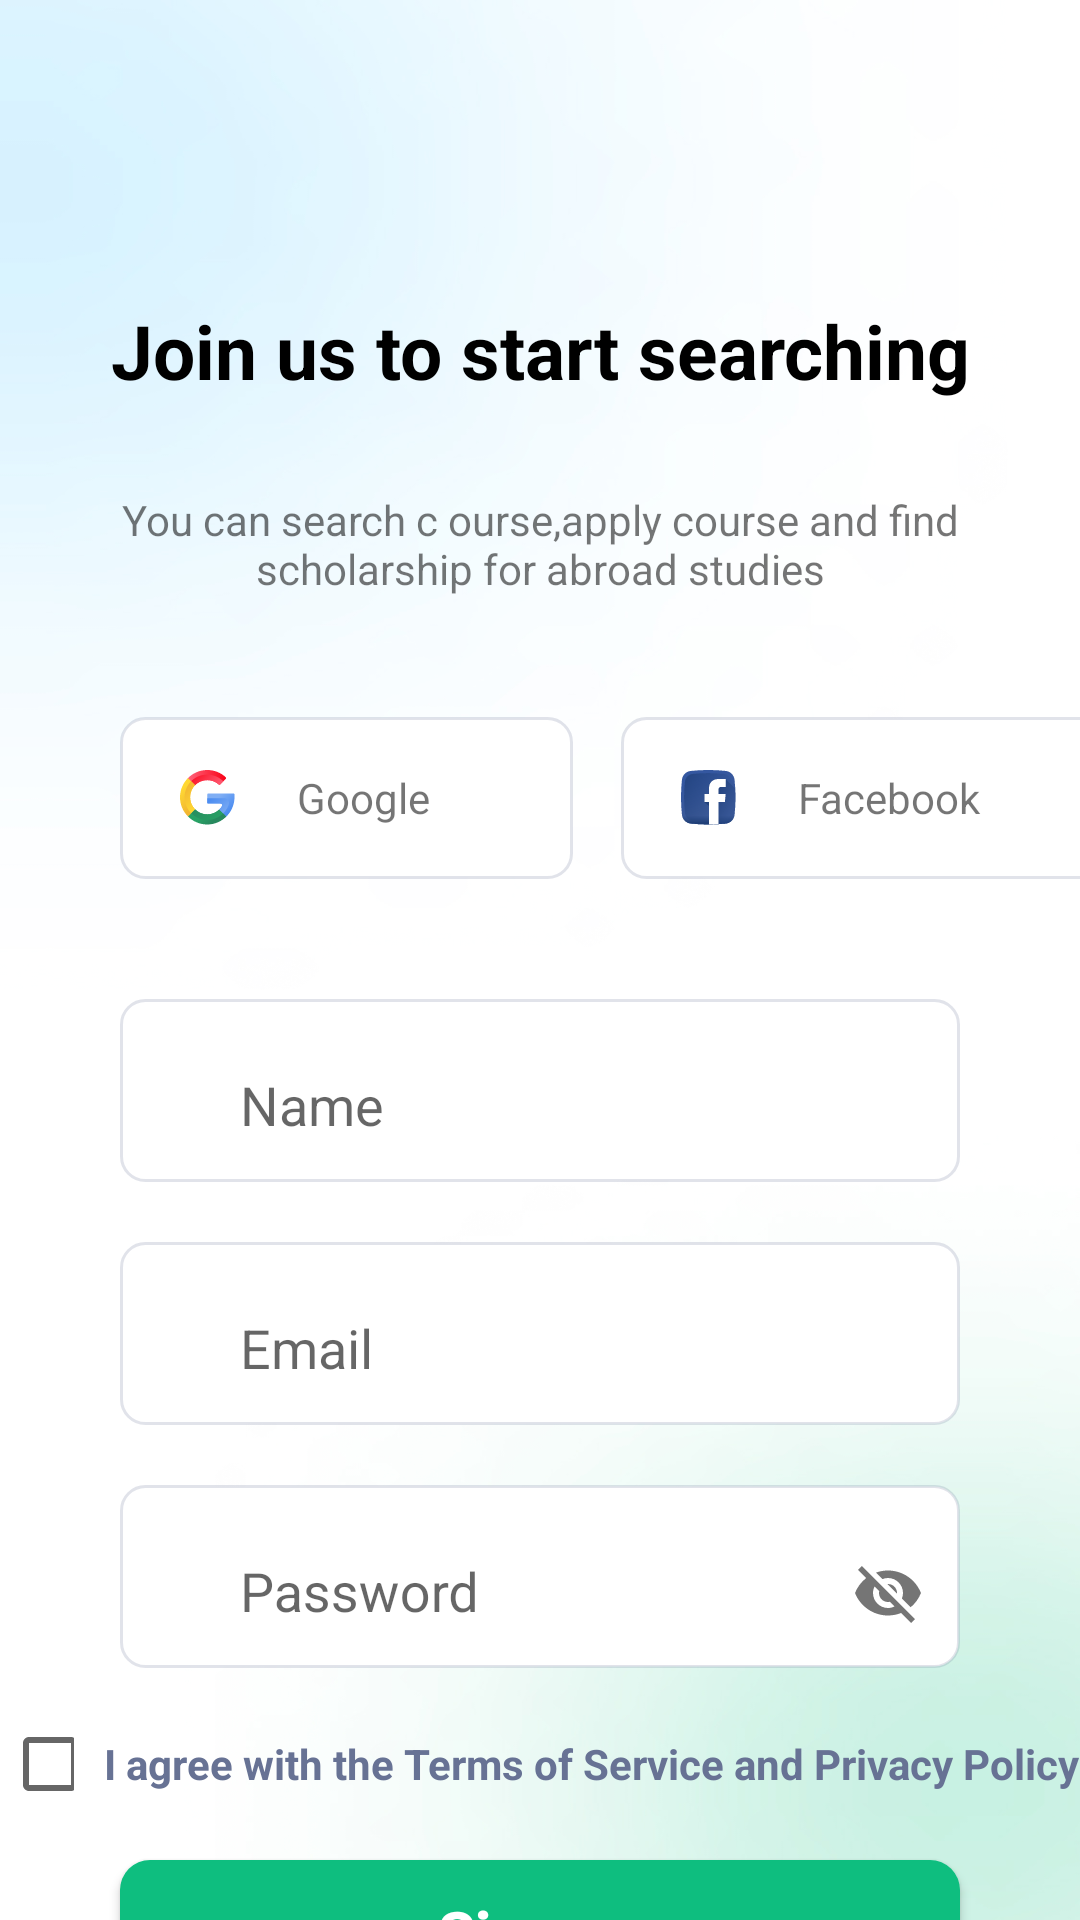

Android layout source for this screen:
<!-- AndroidManifest.xml: application theme Theme.AppDoctor -->
<!-- res/layout/fragment_sign_up.xml -->
<?xml version="1.0" encoding="utf-8"?>
<layout>
    <data>

        <variable
            name="viewModel"
            type="com.example.appdoctor.login.SignUpViewModel" />
    </data>
    <androidx.constraintlayout.widget.ConstraintLayout xmlns:android="http://schemas.android.com/apk/res/android"
        xmlns:app="http://schemas.android.com/apk/res-auto"
        xmlns:tools="http://schemas.android.com/tools"
        android:layout_width="match_parent"
        android:layout_height="match_parent"
        android:background="@drawable/img_background">
        <TextView
            android:layout_marginTop="100dp"
            android:id="@+id/tvHeader"
            app:layout_constraintStart_toStartOf="parent"
            app:layout_constraintTop_toTopOf="parent"
            android:layout_width="match_parent"
            android:layout_height="wrap_content"
            android:textSize="25sp"
            android:gravity="center"
            android:textStyle="bold"
            android:textColor="@color/black"
            android:text="Join us to start searching"/>
        <TextView
            android:id="@+id/tvTitle"
            app:layout_constraintTop_toBottomOf="@id/tvHeader"
            android:layout_width="match_parent"
            android:layout_height="wrap_content"
            android:layout_margin="30dp"
            android:gravity="center"
            android:text="You can search c ourse,apply course and find scholarship for abroad studies"/>



        <LinearLayout
            android:id="@+id/llLogin"
            android:layout_margin="40dp"
            app:layout_constraintStart_toStartOf="parent"
            app:layout_constraintTop_toBottomOf="@id/tvTitle"
            android:layout_width="335dp"
            android:layout_height="54dp"
            android:orientation="horizontal"
            android:weightSum="2">

            
            <LinearLayout
                android:id="@+id/llGoogle"
                android:layout_marginEnd="8dp"
                android:layout_weight="1"
                android:background="@drawable/background_edittext"
                android:orientation="horizontal"
                android:layout_width="wrap_content"
                android:layout_height="54dp">
                <ImageView
                    android:layout_marginStart="20dp"
                    android:src="@drawable/icon_email"
                    android:layout_width="wrap_content"
                    android:layout_height="match_parent"/>
                <TextView
                    android:layout_marginStart="20dp"
                    android:gravity="center"
                    android:text="Google"
                    android:layout_width="wrap_content"
                    android:layout_height="match_parent"/>
            </LinearLayout>
            

            <LinearLayout
                android:id="@+id/llFacebook"
                android:layout_marginStart="8dp"
                android:layout_weight="1"
                android:background="@drawable/background_edittext"
                android:orientation="horizontal"
                android:layout_width="wrap_content"
                android:layout_height="54dp">
                <ImageView
                    android:layout_marginStart="20dp"
                    android:src="@drawable/icon_facebook"
                    android:layout_width="wrap_content"
                    android:layout_height="match_parent"/>
                <TextView
                    android:layout_marginStart="20dp"
                    android:gravity="center"
                    android:text="Facebook"
                    android:layout_width="wrap_content"
                    android:layout_height="match_parent"/>
            </LinearLayout>
        </LinearLayout>
        
        <com.google.android.material.textfield.TextInputLayout
            android:layout_margin="40dp"
            android:background="@drawable/background_edittext"
            android:id="@+id/txtLayout_Name"
            app:layout_constraintTop_toBottomOf="@id/llLogin"
            android:layout_width="match_parent"
            android:layout_height="wrap_content">

            <androidx.appcompat.widget.AppCompatEditText
                android:id="@+id/edtName"
                android:hint="Name"
                android:paddingStart="40dp"
                android:background="@null"
                app:layout_constraintTop_toTopOf="parent"
                android:layout_width="match_parent"
                android:layout_height="50dp"/>
        </com.google.android.material.textfield.TextInputLayout>
        
        <com.google.android.material.textfield.TextInputLayout
            android:layout_marginStart="40dp"
            android:layout_marginEnd="40dp"
            android:layout_marginTop="20dp"
            android:background="@drawable/background_edittext"
            android:id="@+id/txtLayout_Email"
            app:layout_constraintTop_toBottomOf="@id/txtLayout_Name"
            android:layout_width="match_parent"
            android:layout_height="wrap_content">

            <androidx.appcompat.widget.AppCompatEditText
                android:id="@+id/edtEmail"
                android:hint="Email"
                android:paddingStart="40dp"
                android:background="@null"
                app:layout_constraintTop_toTopOf="parent"
                android:layout_width="match_parent"
                android:layout_height="50dp"/>
        </com.google.android.material.textfield.TextInputLayout>
        
        <com.google.android.material.textfield.TextInputLayout
            android:layout_marginStart="40dp"
            android:layout_marginEnd="40dp"
            android:layout_marginTop="20dp"
            android:background="@drawable/background_edittext"
            android:id="@+id/txtLayout_Pass"
            app:layout_constraintTop_toBottomOf="@id/txtLayout_Email"
            android:layout_width="match_parent"
            android:layout_height="wrap_content"
            app:passwordToggleEnabled="true">

            <androidx.appcompat.widget.AppCompatEditText
                android:id="@+id/edtPass"
                android:hint="Password"
                android:paddingStart="40dp"
                android:background="@null"
                app:layout_constraintTop_toTopOf="parent"
                android:layout_width="match_parent"
                android:layout_height="50dp"/>
        </com.google.android.material.textfield.TextInputLayout>
        <LinearLayout
            android:id="@+id/llCheckbox"
            app:layout_constraintEnd_toEndOf="parent"
            android:orientation="horizontal"
            app:layout_constraintStart_toStartOf="parent"
            app:layout_constraintTop_toBottomOf="@id/txtLayout_Pass"
            android:layout_width="wrap_content"
            android:layout_height="wrap_content"
            android:layout_marginTop="20dp"
            android:layout_marginStart="40dp"
            android:layout_marginEnd="40dp">
            <CheckBox
                android:layout_width="24dp"
                android:layout_height="24dp"/>
            <TextView
                android:layout_marginStart="10dp"
                android:text="I agree with the Terms of Service and Privacy Policy"
                android:layout_width="wrap_content"
                android:layout_height="wrap_content"
                android:textColor="#677294"
                android:textStyle="bold"/>
        </LinearLayout>
        <androidx.appcompat.widget.AppCompatButton
            android:id="@+id/btnRegister"
            android:textSize="20dp"
            android:text="Sign up"
            android:textAllCaps="false"
            android:textColor="@color/white"
            android:textStyle="bold"
            android:layout_marginTop="20dp"
            android:layout_marginStart="40dp"
            android:layout_marginEnd="40dp"
            android:background="@drawable/color_bt"
            app:layout_constraintStart_toStartOf="parent"
            app:layout_constraintEnd_toEndOf="parent"
            app:layout_constraintTop_toBottomOf="@id/llCheckbox"
            android:layout_width="match_parent"
            android:layout_height="wrap_content"/>
        <TextView
            android:id="@+id/tvLogin"
            app:layout_constraintBottom_toBottomOf="parent"
            app:layout_constraintTop_toBottomOf="@id/btnRegister"
            android:layout_width="match_parent"
            android:layout_height="wrap_content"
            android:text="Have an account? Log in"
            android:gravity="center"
            android:layout_marginTop="10dp"
            android:textColor="#0EBE7F"/>


    </androidx.constraintlayout.widget.ConstraintLayout>
</layout>
<!-- resources referenced by this layout -->
<resources>
  <color name="black">#FF000000</color>
  <color name="white">#FFFFFFFF</color>
  <!-- drawable background_edittext (drawable) -->
  <?xml version="1.0" encoding="utf-8"?>
  <shape xmlns:android="http://schemas.android.com/apk/res/android">
      <corners android:radius="8dp"/>
      <solid android:color="@color/white"/>
      <size android:width="100dp"
          android:height="20dp"/>
      <stroke android:color="#32677294"
          android:width="1dp"/>
  
  </shape>
  <!-- drawable color_bt (drawable) -->
  <?xml version="1.0" encoding="utf-8"?>
  <shape xmlns:android="http://schemas.android.com/apk/res/android">
  <corners android:radius="10dp"/>
      <size android:height="40dp"
          android:width="100dp"/>
      <solid android:color="#0EBE7F"/>
  
  </shape>
  <!-- drawable icon_email: vector/xml drawable (drawable, 5762 chars, omitted) -->
  <!-- drawable icon_facebook: vector/xml drawable (drawable, 3434 chars, omitted) -->
  <!-- drawable img_background: jpg bitmap (drawable, 138205 bytes) -->
  <style name="Theme.AppDoctor" parent="Base.Theme.AppDoctor" />
  <style name="Base.Theme.AppDoctor" parent="Theme.AppCompat.Light.NoActionBar">
          
          
      </style>
</resources>
